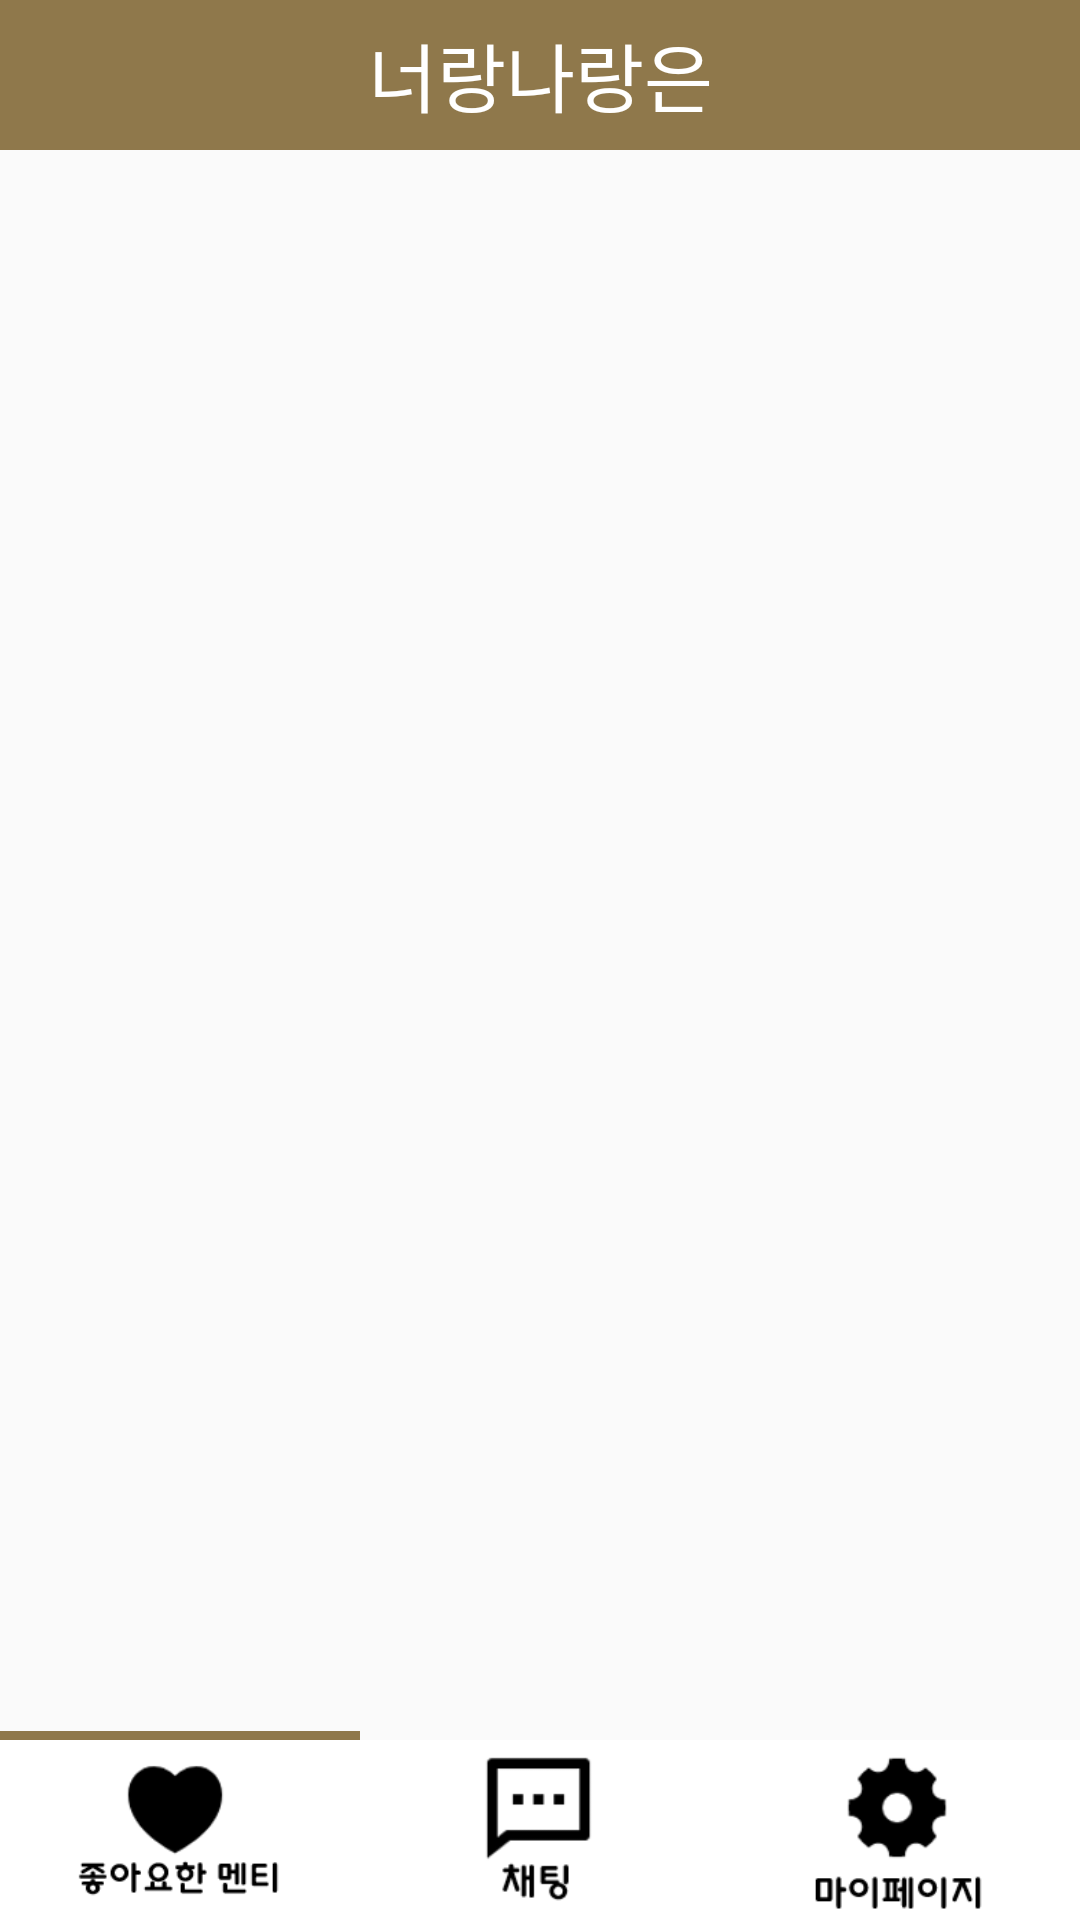

Here is an Android app screen rendered from its layout file. Give the layout XML and the strings, colors and styles it references.
<!-- AndroidManifest.xml: application theme Theme.YouandI -->
<!-- res/layout/fragment_mentee_like.xml -->
<?xml version="1.0" encoding="utf-8"?>
<layout xmlns:tools="http://schemas.android.com/tools"
    xmlns:android="http://schemas.android.com/apk/res/android"
    xmlns:app="http://schemas.android.com/apk/res-auto">
    <FrameLayout
        android:layout_width="match_parent"
        android:layout_height="match_parent"
        tools:context=".mentorfragments.MenteeLikeFragment">

        <TextView
            android:layout_width="match_parent"
            android:layout_height="50dp"
            android:text="너랑나랑은"
            android:textSize="25sp"
            android:gravity="center"
            android:textColor="@color/white"
            android:background="@color/mainColor"/>



        
        <androidx.constraintlayout.widget.ConstraintLayout
            android:layout_width="match_parent"
            android:layout_height="match_parent">


            <ListView
                android:id="@+id/likeListView"
                android:layout_width="match_parent"
                android:layout_height="match_parent"
                android:layout_marginTop="50dp"
                android:layout_marginBottom="60dp"/>

            <TextView
                android:id="@+id/okid"
                android:layout_width="wrap_content"
                android:layout_height="wrap_content"
                android:textSize="30sp"
                android:textColor="@color/black"
                app:layout_constraintBottom_toBottomOf="parent"
                app:layout_constraintEnd_toEndOf="parent"
                app:layout_constraintStart_toStartOf="parent"
                app:layout_constraintTop_toTopOf="@+id/likeListView" />

            <LinearLayout
                android:id="@+id/linearLayout5"
                android:layout_width="match_parent"
                android:layout_height="3dp"
                app:layout_constraintBottom_toTopOf="@+id/linearLayout">

                <LinearLayout
                    android:layout_width="match_parent"
                    android:layout_height="match_parent"
                    android:layout_weight="1"
                    android:background="@color/mainColor" />

                <LinearLayout
                    android:layout_width="match_parent"
                    android:layout_height="match_parent"
                    android:layout_weight="1" />


                <LinearLayout
                    android:layout_width="match_parent"
                    android:layout_height="match_parent"
                    android:layout_weight="1" />

            </LinearLayout>

            <LinearLayout
                android:id="@+id/linearLayout"
                android:layout_width="match_parent"
                android:layout_height="60dp"
                app:layout_constraintBottom_toBottomOf="parent">

                <ImageView
                    android:id="@+id/likeTap"
                    android:background="@color/white"
                    android:layout_width="match_parent"
                    android:layout_height="wrap_content"
                    android:layout_weight="1"
                    android:src="@drawable/menteelist" />



                <ImageView
                    android:background="@color/white"
                    android:id="@+id/chatTap"
                    android:layout_width="match_parent"
                    android:layout_height="wrap_content"
                    android:layout_weight="1"
                    android:src="@drawable/chat" />

                <ImageView
                    android:id="@+id/mypageTap"
                    android:background="@color/white"
                    android:layout_width="match_parent"
                    android:layout_height="wrap_content"
                    android:layout_weight="1"
                    android:src="@drawable/mypage" />


            </LinearLayout>
        </androidx.constraintlayout.widget.ConstraintLayout>
    </FrameLayout>
</layout>
<!-- resources referenced by this layout -->
<resources>
  <color name="black">#FF000000</color>
  <color name="mainColor">#8f784b</color>
  <color name="white">#FFFFFFFF</color>
  <!-- drawable chat: png bitmap (drawable-v24, 1723 bytes) -->
  <!-- drawable menteelist: png bitmap (drawable-v24, 3663 bytes) -->
  <!-- drawable mypage: png bitmap (drawable-v24, 3250 bytes) -->
  <style name="Theme.YouandI" parent="Theme.AppCompat.Light">
          
          <item name="windowNoTitle">true</item>
          <item name="colorPrimary">@color/purple_500</item>
          <item name="colorPrimaryVariant">@color/mainColor</item>
          <item name="colorOnPrimary">@color/white</item>
          
          <item name="colorSecondary">@color/teal_200</item>
          <item name="colorSecondaryVariant">@color/teal_700</item>
          <item name="colorOnSecondary">@color/black</item>
          
          <item name="android:statusBarColor" tools:targetApi="l">?attr/colorPrimaryVariant</item>
          
      </style>
  <color name="purple_500">#FF6200EE</color>
  <color name="teal_200">#FF03DAC5</color>
  <color name="teal_700">#FF018786</color>
</resources>
